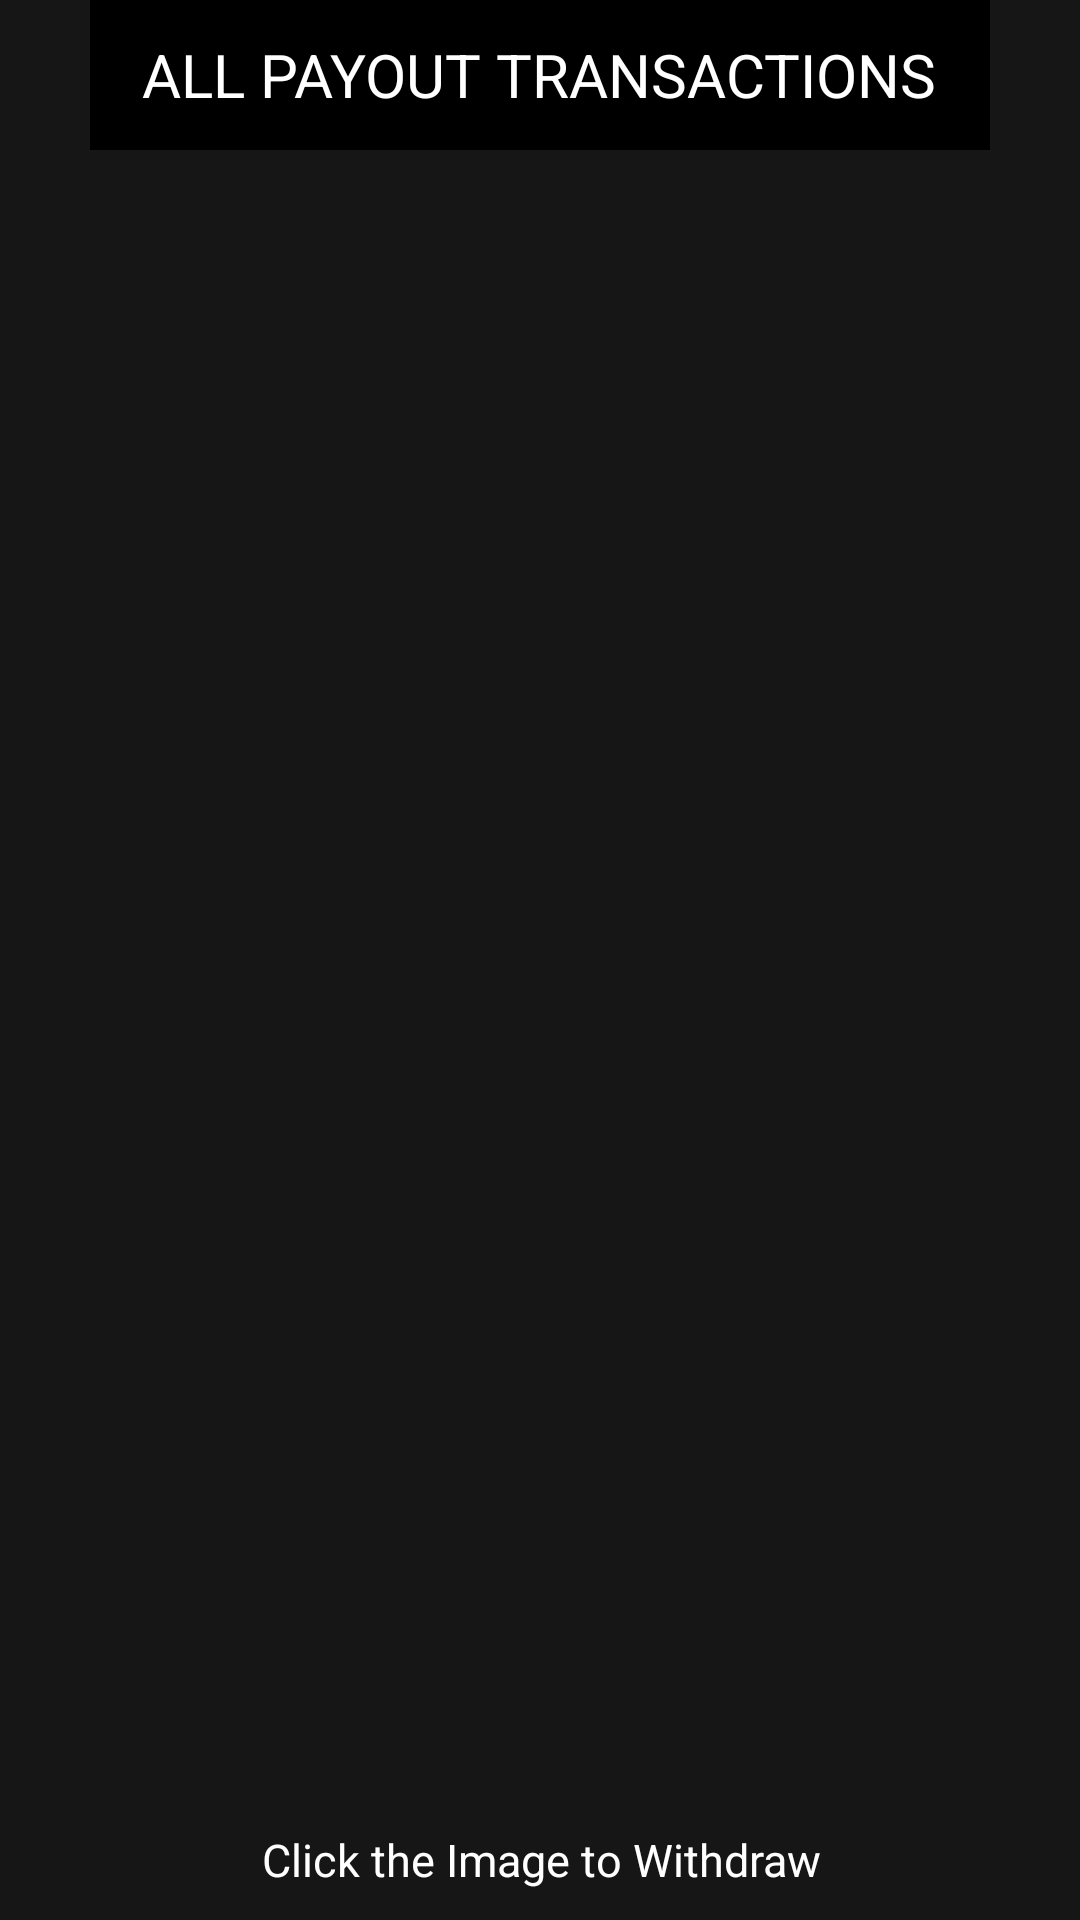

Here is an Android app screen rendered from its layout file. Give the layout XML and the strings, colors and styles it references.
<!-- AndroidManifest.xml: application theme Theme.Scratch_card -->
<!-- res/layout/activity_redeem.xml -->
<?xml version="1.0" encoding="utf-8"?>

<layout xmlns:tools="http://schemas.android.com/tools"
    xmlns:android="http://schemas.android.com/apk/res/android"
    xmlns:app="http://schemas.android.com/apk/res-auto">
<androidx.constraintlayout.widget.ConstraintLayout
    android:layout_width="match_parent"
    android:background="#161616"
    android:layout_height="match_parent">

    <LinearLayout
        android:id="@+id/linearLayout2"
        android:layout_width="300dp"
        android:layout_height="50dp"
        android:background="@color/black"
        android:gravity="center"
        android:orientation="horizontal"
        app:layout_constraintEnd_toEndOf="parent"
        app:layout_constraintStart_toStartOf="parent"
        app:layout_constraintTop_toTopOf="parent">

        <TextView
            android:layout_width="wrap_content"
            android:layout_height="wrap_content"
            android:text="ALL PAYOUT TRANSACTIONS"
            android:textColor="@color/white"
            android:textSize="20sp" />

    </LinearLayout>

    <ImageView
        android:id="@+id/img_star"
        android:layout_width="300dp"
        android:layout_height="250dp"
        android:layout_marginTop="32dp"
        android:clickable="true"
        app:layout_constraintEnd_toEndOf="parent"
        app:layout_constraintHorizontal_bias="0.504"
        app:layout_constraintStart_toStartOf="parent"
        app:layout_constraintTop_toBottomOf="@+id/linearLayout2"
        app:srcCompat="@drawable/redeem_pic" />

    <ImageView
        android:id="@+id/img_pubg"
        android:layout_width="300dp"
        android:layout_height="250dp"
        android:layout_marginTop="16dp"
        android:clickable="true"
        app:layout_constraintEnd_toEndOf="parent"
        app:layout_constraintHorizontal_bias="0.495"
        app:layout_constraintStart_toStartOf="parent"
        app:layout_constraintTop_toBottomOf="@+id/img_star"
        app:srcCompat="@drawable/pubg_pic" />

    <TextView
        android:layout_width="300dp"
        android:layout_height="50dp"
        android:gravity="center"
        android:text="Click the Image to Withdraw"
        android:textColor="@color/white"
        android:textSize="15sp"
        app:layout_constraintBottom_toBottomOf="parent"
        app:layout_constraintEnd_toEndOf="parent"
        app:layout_constraintHorizontal_bias="0.504"
        app:layout_constraintStart_toStartOf="parent"
        app:layout_constraintTop_toBottomOf="@+id/img_pubg"
        app:layout_constraintVertical_bias="0.397" />


</androidx.constraintlayout.widget.ConstraintLayout>
</layout>
<!-- resources referenced by this layout -->
<resources>
  <style name="Theme.Scratch_card" parent="Theme.MaterialComponents.DayNight.NoActionBar">
          
          <item name="colorPrimary">@color/purple_500</item>
          <item name="colorPrimaryVariant">@color/purple_700</item>
          <item name="colorOnPrimary">@color/white</item>
          
          <item name="colorSecondary">@color/teal_200</item>
          <item name="colorSecondaryVariant">@color/teal_700</item>
          <item name="colorOnSecondary">@color/black</item>
          
          <item name="android:statusBarColor" tools:targetApi="l">?attr/colorPrimaryVariant</item>
          
      </style>
  <!-- not gathered from this repository: default colours our renderer supplied (Android Studio template values) -->
  <color name="purple_500">#FF6200EE</color>
  <color name="purple_700">#FF3700B3</color>
  <color name="teal_200">#FF03DAC5</color>
  <color name="teal_700">#FF018786</color>
  <color name="black">#FF000000</color>
  <color name="white">#FFFFFFFF</color>
</resources>
